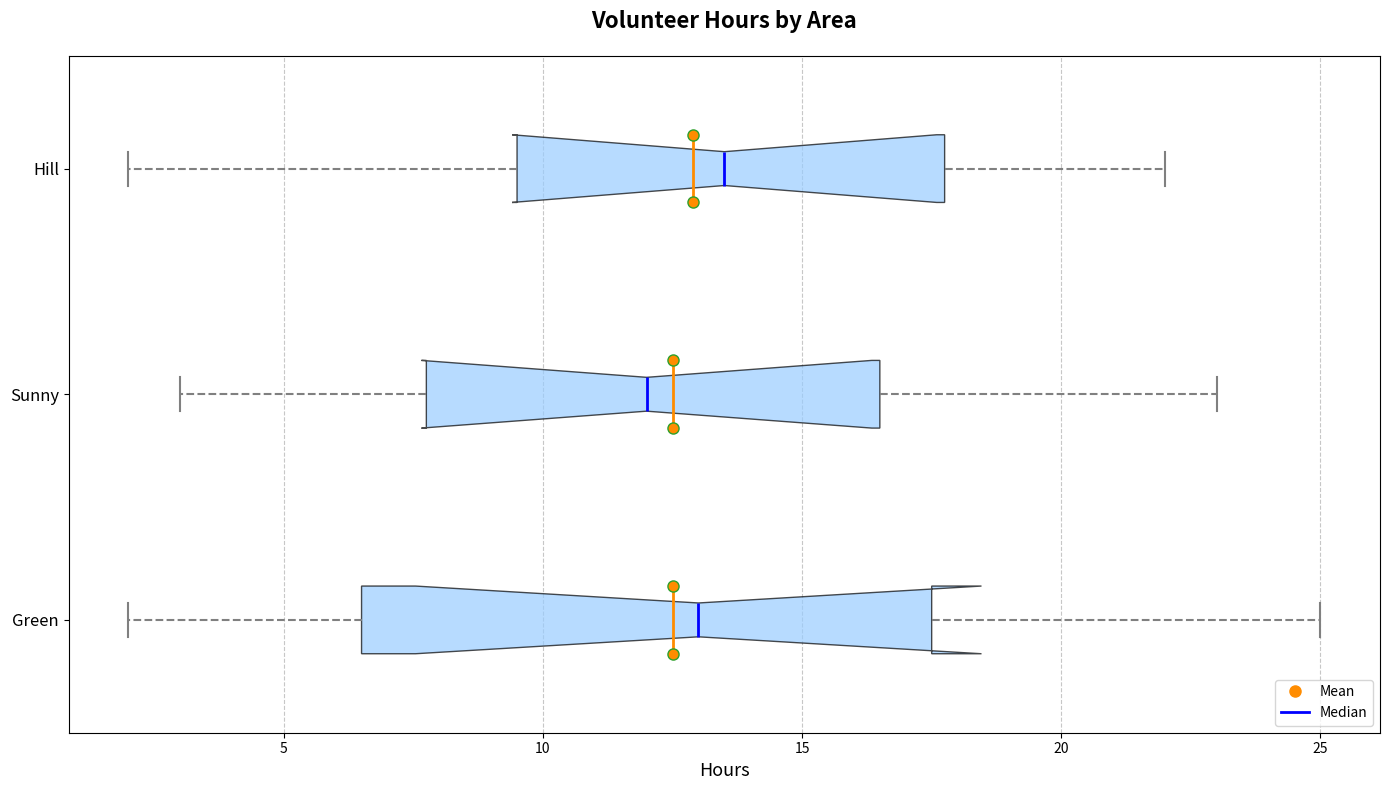

Reproduce this figure in Python.
import matplotlib.pyplot as plt

neighborhoods = ['Green', 'Sunny', 'Hill']
volunteering_hours = [
    [2, 4, 6, 8, 12, 14, 16, 18, 20, 25],  # Greenfield
    [3, 5, 7, 10, 11, 13, 15, 17, 21, 23], # Sunnydale
    [2, 4, 9, 11, 12, 15, 17, 18, 19, 22]  # Hillcrest
]

fig, ax = plt.subplots(figsize=(14, 8))
bp = ax.boxplot(volunteering_hours, vert=False, patch_artist=True, notch=True,
                meanline=True, showmeans=True, meanprops=dict(linestyle='-', linewidth=2, color='darkorange'))

# Apply a single consistent color across all data groups for the boxes
single_color = '#99CCFF'
for patch in bp['boxes']:
    patch.set(facecolor=single_color, alpha=0.7)

for whisker in bp['whiskers']:
    whisker.set(color='gray', linewidth=1.5, linestyle="--")

for cap in bp['caps']:
    cap.set(color='gray', linewidth=1.5)

for median in bp['medians']:
    median.set(color='blue', linewidth=2)

for mean in bp['means']:
    mean.set(marker='o', markerfacecolor='darkorange', markersize=8)

ax.set_title('Volunteer Hours by Area', fontsize=16, fontweight='bold', pad=20)
ax.set_xlabel('Hours', fontsize=13)
ax.set_yticklabels(neighborhoods, fontsize=12)

ax.xaxis.grid(True, linestyle='--', alpha=0.7)

mean_legend = plt.Line2D([], [], color='darkorange', marker='o', linestyle='None', markersize=8, label='Mean')
median_legend = plt.Line2D([], [], color='blue', linestyle='-', linewidth=2, label='Median')
ax.legend(handles=[mean_legend, median_legend], loc='lower right')

plt.tight_layout()
plt.show()
